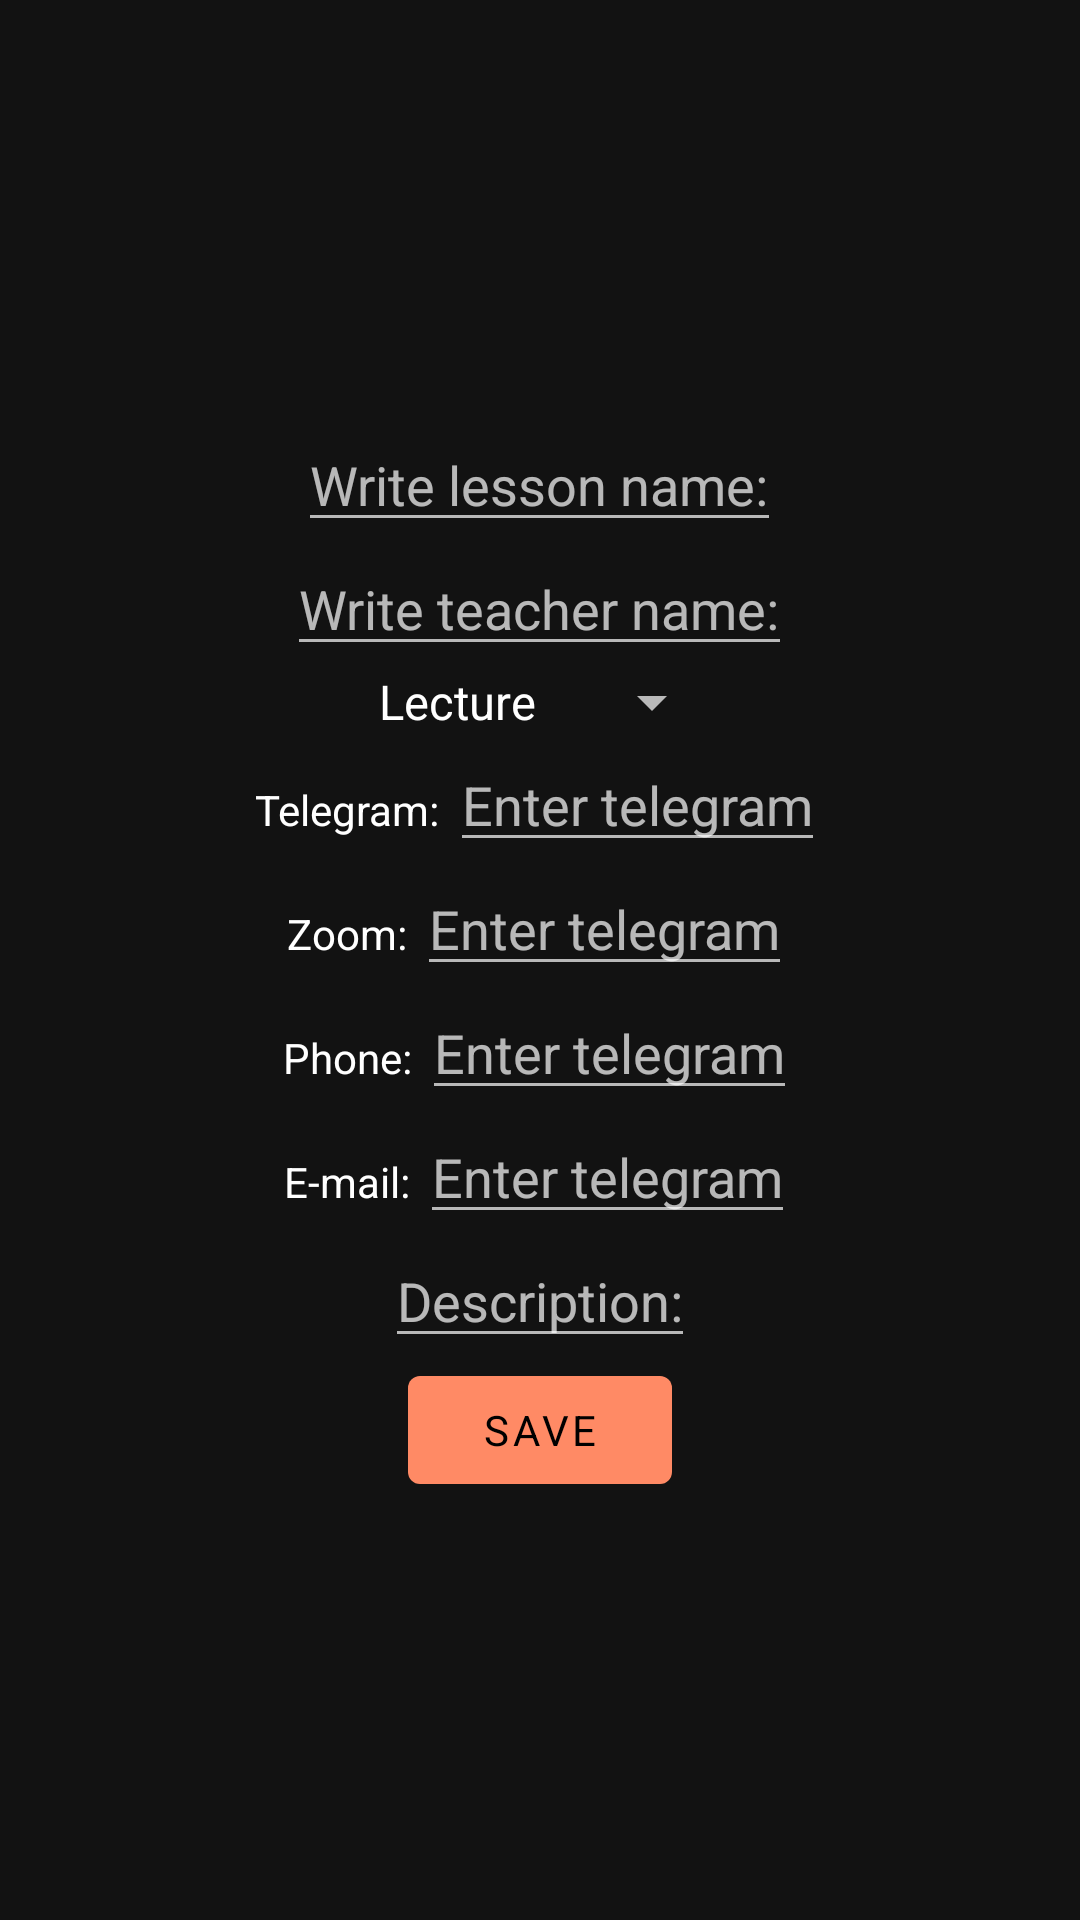

The Android layout XML behind this screen, and the referenced resources:
<!-- AndroidManifest.xml: application theme AppTheme -->
<!-- res/layout/edit_lesson_fragment.xml -->
<?xml version="1.0" encoding="utf-8"?>
<FrameLayout xmlns:android="http://schemas.android.com/apk/res/android"
    xmlns:tools="http://schemas.android.com/tools"
    android:layout_width="match_parent"
    android:layout_height="match_parent"
    tools:context=".ui.lessons.edit.EditLessonFragment">

    <LinearLayout
        android:layout_width="match_parent"
        android:layout_height="match_parent"
        android:orientation="vertical"
        android:gravity="center">

        <com.google.android.material.textfield.TextInputEditText
            android:id="@+id/edit_lesson_name_edit_lesson"
            android:layout_width="wrap_content"
            android:layout_height="wrap_content"
            android:hint="Write lesson name:"
            android:layout_gravity="center"/>

        <com.google.android.material.textfield.TextInputEditText
            android:id="@+id/edit_lesson_teacher_edit_lesson"
            android:layout_width="wrap_content"
            android:layout_height="wrap_content"
            android:hint="Write teacher name:"
            android:layout_gravity="center"/>

        <androidx.appcompat.widget.AppCompatSpinner
            android:id="@+id/spinner_lesson_types_edit_lesson"
            android:layout_width="wrap_content"
            android:layout_height="wrap_content"
            android:layout_gravity="center"
            android:entries="@array/lesson_types" />

        <LinearLayout
            android:layout_width="wrap_content"
            android:layout_height="wrap_content"
            android:orientation="horizontal">

            <com.google.android.material.textview.MaterialTextView
                android:layout_width="wrap_content"
                android:layout_height="wrap_content"
                android:text="Telegram: "/>

            <com.google.android.material.textfield.TextInputEditText
                android:layout_width="wrap_content"
                android:layout_height="wrap_content"
                android:hint="Enter telegram"
                android:id="@+id/edit_telegram_edit_lesson"/>

        </LinearLayout>

        <LinearLayout
            android:layout_width="wrap_content"
            android:layout_height="wrap_content"
            android:orientation="horizontal">

            <com.google.android.material.textview.MaterialTextView
                android:layout_width="wrap_content"
                android:layout_height="wrap_content"
                android:text="Zoom: "/>

            <com.google.android.material.textfield.TextInputEditText
                android:layout_width="wrap_content"
                android:layout_height="wrap_content"
                android:hint="Enter telegram"
                android:id="@+id/edit_zoom_edit_lesson"/>

        </LinearLayout>

        <LinearLayout
            android:layout_width="wrap_content"
            android:layout_height="wrap_content"
            android:orientation="horizontal">

            <com.google.android.material.textview.MaterialTextView
                android:layout_width="wrap_content"
                android:layout_height="wrap_content"
                android:text="Phone: "/>

            <com.google.android.material.textfield.TextInputEditText
                android:layout_width="wrap_content"
                android:layout_height="wrap_content"
                android:hint="Enter telegram"
                android:id="@+id/edit_phone_edit_lesson"/>

        </LinearLayout>

        <LinearLayout
            android:layout_width="wrap_content"
            android:layout_height="wrap_content"
            android:orientation="horizontal">

            <com.google.android.material.textview.MaterialTextView
                android:layout_width="wrap_content"
                android:layout_height="wrap_content"
                android:text="E-mail: "/>

            <com.google.android.material.textfield.TextInputEditText
                android:layout_width="wrap_content"
                android:layout_height="wrap_content"
                android:hint="Enter telegram"
                android:id="@+id/edit_email_edit_lesson"/>

        </LinearLayout>

        <com.google.android.material.textfield.TextInputEditText
            android:id="@+id/edit_lesson_description_edit_lesson"
            android:layout_width="wrap_content"
            android:layout_height="wrap_content"
            android:layout_gravity="center"
            android:hint="Description:" />


        <com.google.android.material.button.MaterialButton
            android:id="@+id/button_save_lesson_edit_lesson"
            android:layout_width="wrap_content"
            android:layout_height="wrap_content"
            android:layout_gravity="center"
            android:text="Save"/>


    </LinearLayout>

</FrameLayout>
<!-- resources referenced by this layout -->
<resources>
  <string-array name="lesson_types">
          <item>Lecture</item>
          <item>Seminar</item>
          <item>Lab</item>
      </string-array>
  <style name="AppTheme" parent="Theme.MaterialComponents">
          <item name="colorPrimary">#FF8A65</item>
          <item name="colorPrimaryVariant">#3700b3</item>
          <item name="colorSecondary">#03DAC6</item>
          <item name="android:colorBackground">@color/background</item>
          <item name="colorSurface">@color/background</item>
          <item name="colorOnPrimary">#000000</item>
          <item name="colorOnBackground">#FFFFFF</item>
          <item name="colorOnSurface">#FFFFFF</item>
          <item name="android:fontFamily">sans-serif</item>
          <item name="fontFamily">sans-serif</item>
          <item name="android:textColor">#fff</item>
      </style>
  <color name="background">#121212</color>
</resources>
